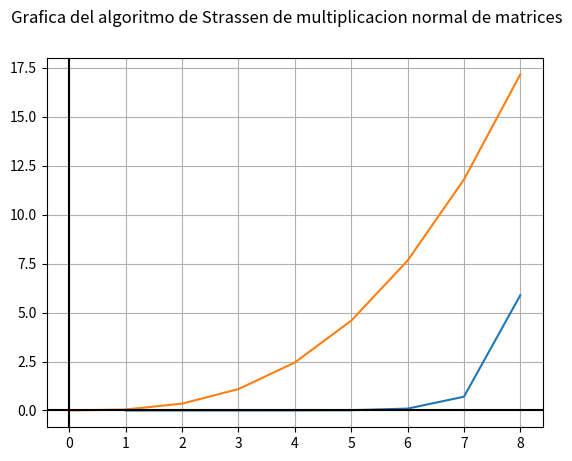

Reproduce this figure in Python.

"""
        INSTITUTO POLITÉCNICO NACIONAL
        ESCUELA SUPERIOR DE CÓMPUTO

    ANÁLISIS DE ALGORITMOS
    GRUPO: 3CV2
    ALUMNOS:
[redacted]
[redacted]
[redacted]
    PRÁCTICA 5 "ALGORITMO DE STRASSEN"
"""

acum=0
acum1=0

import random
import time                     # Libereria para obtener el tiempo de ejecucion
import matplotlib.pyplot as plt # Libreria para graficas
import math

def CrearMatriz(fc):                    # DEFINICIÓN E IMPLEMENTACIÓN DE LA FUNCIÓN 'CREARMATRIZ' EN LA QUE SE INICIALIZA UNA MATRIZ TAMAÑO FC*FC
    A=[]                                # DECLARACIÓN  DEL ARREGLO 'A' DE TAMAÑO NULO
    for i in range(fc):                 # PARA 'I' DESDE 0 HASTA FC-1
        A.append([0]*fc)                # ANEXAR EN LA ÚLTIMA POSICIÓN, UNA COLUMNA NUEVA
    return A                            # SE RETORNA EL ARREGLO 'A' DE TAMAÑO FC*FC

def RellenarMatriz(fc):                 # DEFINICIÓN E IMPLEMENTACIÓN DE LA FUNCIÓN 'RELLENARMATRIZ' EN LA QUE SE INTRODUCEN LOS VALORES DE UNA MATRIZ
    A=CrearMatriz(fc)                   # LLAMADO A LA FUNCIÓN 'CREARMATRIZ'
    for i in range(fc):                 # POR CADA FILA
       for j in range(fc):              # POR CADA COLUMNA
            A[i][j]=random.randrange(0,100,1) 	# EN LA FILA I, COLUMNA J, SE ANEXA EL VALOR DE ESA CELDA, MEDIANTE UN RANDOM
    return A                            # SE REGRESA EL ARREGLO 'A' RELLENO

def ProducM(A, B):          # DEFINICIÓN E IMPLEMENTACIÓN DE LA FUNCIÓN QUE REALIZA LA MULTIPLICACIÓN DE MATRICES DE LA FORMA TRADICIONAL
    global acum1            # SE INDICA AL SISTEMA EL USO DE UNA VARIABLE GLOBAL
    n=len(A)                # A LA VARIABLE 'N' SE LE ASIGNA EL 'LARGO' DEL ARREGLO 'A' (NÚMERO DE FILAS)
    C=CrearMatriz(n)        # SE CREA UNA MATRIZ DE TAMAÑO N*N
    acum1+=5                # (1) SE AGREGAN 5 UNIDADES A LA VARIABLE QUE LLEVA EL TEMPO DEL ALGORITMO,
    for i in range(n):      # (2) 3 POR LOS FORS QUE NO ENTRAN CUANDO NO SE CUMPLE LA CONDICIÓN PERO SÍ SE EJECUTA LA LÍNEA
        acum1+=1
        for k in range(n):
            acum1+=1
            for j in range(n):
                acum1+=1
                C[i][j] += A[i][k] * B[k][j]    # (1) AL ARREGLO 'C' EN LA FILA 'I', COLUMNA 'J', SE SUMA LOS PRODUCTOS DEL CONTENIDO EN 'A' FILA 'I',COLUMNA 'K'
    acum1+=1                                    # (2) Y 'B' FILA 'K', COLUMNA 'J'
    return C                # SE RETORNA EL ARREGLO FINAL

def sumarA(A, B):           # DEFINICIÓN E IMPLEMENTACIÓN DE LA FUNCIÓN 'SUMARA' QUE SE ENCARGA DE SUMAR LOS SUBPRODUCTOS DEL ALGORITMO PRINCIPAL
    n=len(A)
    C=CrearMatriz(n)
    for i in range(0, n):
        for j in range(0, n):
            C[i][j] = A[i][j] + B[i][j]
    return C

def restarDe(A, B):           # DEFINICIÓN E IMPLEMENTACIÓN DE LA FUNCIÓN 'RESTARDE' QUE SE ENCARGA DE RESTAR LOS SUBPRODUCTOS DEL ALGORITMO PRINCIPAL
    n=len(A)
    C=CrearMatriz(n)
    for i in range(0, n):
        for j in range(0, n):
            C[i][j] = A[i][j] - B[i][j]
    return C

#
#   Chansón no nos pueden dar las gráficas porque se usa ProducM
#
def strassen(A, B):           # (1) DEFINICIÓN E IMPLEMENTACIÓN DE LA FUNCIÓN 'STRASSEN' QUE SE ENCARGA DE DIVIDIR LOS ARREGLOS PRINCIPALES EN 4 SUBARREGLOS C/U
                              # (2) RECURSIVAMENTE, HASTA QUE SE ALCANCE EL TAMAÑO 'LOSUFICIENTEMENTEPEQUEÑITO' PARA EJECUTAR EL ÚLTIMO PRODUCTO MEDIANTE EL
                              # (3) ALGORITMO TRADICIONAL
    fc=len(A)
    global acum               # NOTA: SÓLO SE COLOCÓ EL ACUMULADOR EN LAS LÍNEAS ORIGINALES DEL ALGORITMO DE STRASSEN.CUALQUIER MOVIMIENTO PARA ORDENAR, FUE REMOVIDO
    if fc==2:
        acum+=2
        C=ProducM(A,B)
        return C
    else:
        redimen=int(fc/2)
        A11,A12,A21,A22,B11,B12,B21,B22,A_total,B_total=CrearMatriz(redimen), CrearMatriz(redimen),CrearMatriz(redimen),CrearMatriz(redimen),CrearMatriz(redimen),CrearMatriz(redimen),CrearMatriz(redimen),CrearMatriz(redimen),CrearMatriz(redimen),CrearMatriz(redimen)
        for i in range(0, redimen):
            for j in range(0, redimen):
                A11[i][j], A12[i][j],A21[i][j],A22[i][j]= A[i][j],A[i][j + redimen], A[i + redimen][j], A[i + redimen][j + redimen]
                B11[i][j],B12[i][j],B21[i][j],B22[i][j]= B[i][j],B[i][j + redimen],B[i + redimen][j],B[i + redimen][j + redimen]
        A_total,B_total = sumarA(A11, A22),sumarA(B11, B22)
        p1 = strassen(A_total, B_total)
        A_total = sumarA(A21, A22)
        p2 = strassen(A_total, B11)
        B_total = restarDe(B12, B22)
        p3 = strassen(A11, B_total)
        B_total = restarDe(B21, B11)
        p4 =strassen(A22, B_total)
        A_total = sumarA(A11, A12)
        p5 = strassen(A_total, B22)
        A_total,B_total = restarDe(A21, A11),sumarA(B11, B12)
        p6 = strassen(A_total, B_total)
        A_total,B_total = restarDe(A12, A22),sumarA(B21, B22)
        p7 = strassen(A_total, B_total)
        C12,C21 = sumarA(p3, p5),sumarA(p2, p4)
        A_total = sumarA(p1, p4)
        B_total = sumarA(A_total, p7)
        C11 = restarDe(B_total, p5)
        A_total = sumarA(p1, p3)
        B_total = sumarA(A_total, p6)
        C22,C = restarDe(B_total, p2),CrearMatriz(fc)
        acum+=20
        for i in range(0, redimen):
            for j in range(0, redimen):
                C[i][j],C[i][j + redimen],C[i + redimen][j],C[i + redimen][j + redimen] = C11[i][j],C12[i][j],C21[i][j],C22[i][j]
        acum+=1
        return C


i = 1
x = []  # Puntos en x de la grafica
y = []  # Puntos en y de la grafica
fc = [] # Funcion que cota

fc.insert(0, 0)

while i <= 8:
    tiempoInicial = time.time()
    # ProducM(RellenarMatriz(int(math.pow(2, i))), RellenarMatriz(int(math.pow(2, i)))) # Normal
    strassen(RellenarMatriz(int(math.pow(2, i))), RellenarMatriz(int(math.pow(2, i)))) # Strassen
    tiempoFinal = time.time() - tiempoInicial
    # print("Multiplicacion de matrices de tamaño", math.pow(2, i) , "a través del método normal\n---Calculado en", tiempoFinal, "segundos") # Normal
    print("Multiplicacion de matrices de tamaño", math.pow(2, i), "a través del algoritmo de Strassen\n---Calculado en", tiempoFinal, "segundos") # Strassen
    x.insert(0, i)
    y.insert(0, tiempoFinal)
    # fc.insert(i,(1/150000)*math.pow(i,3)) # Normal
    fc.insert(i,(1/20)*math.pow(i,2.8074)) # Strassen

    i += 1

fig, ax = plt.subplots()
ax.plot(x, y)
ax.plot(fc)
ax.grid(True, which='both')
ax.axhline(y=0, color='k')
ax.axvline(x=0, color='k')
# fig.suptitle("Grafica del algoritmo de multiplicacion normal de matrices") # Normal
fig.suptitle("Grafica del algoritmo de Strassen de multiplicacion normal de matrices") # Strassen
plt.show()
